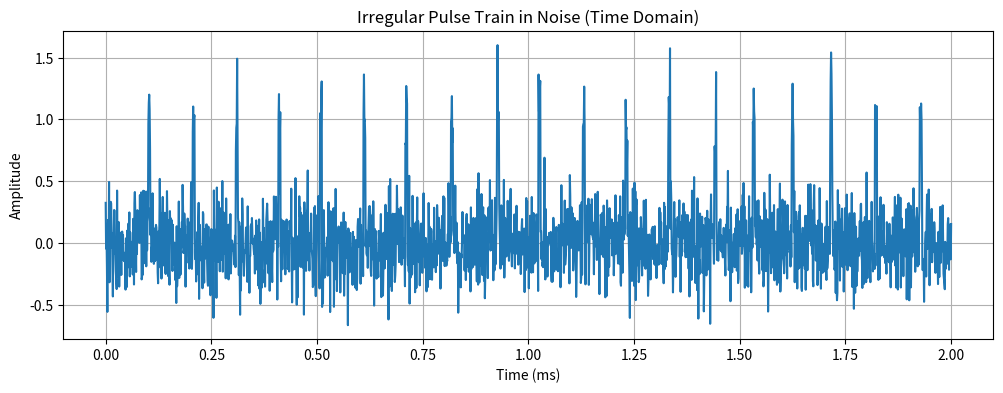
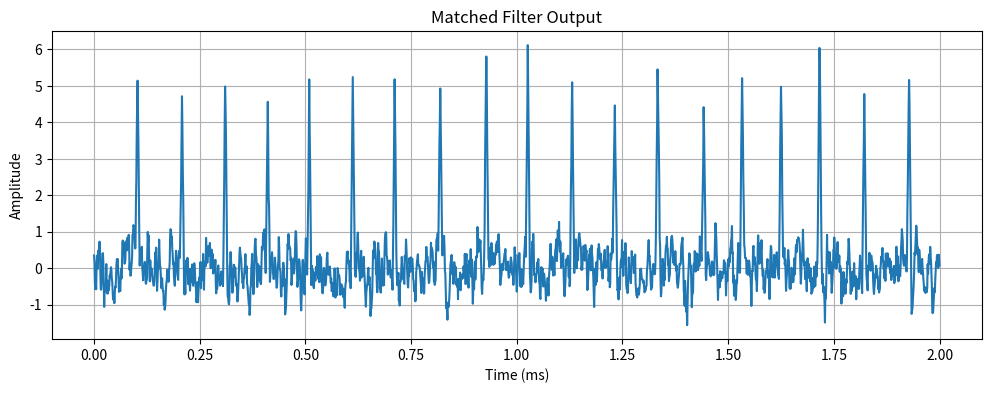
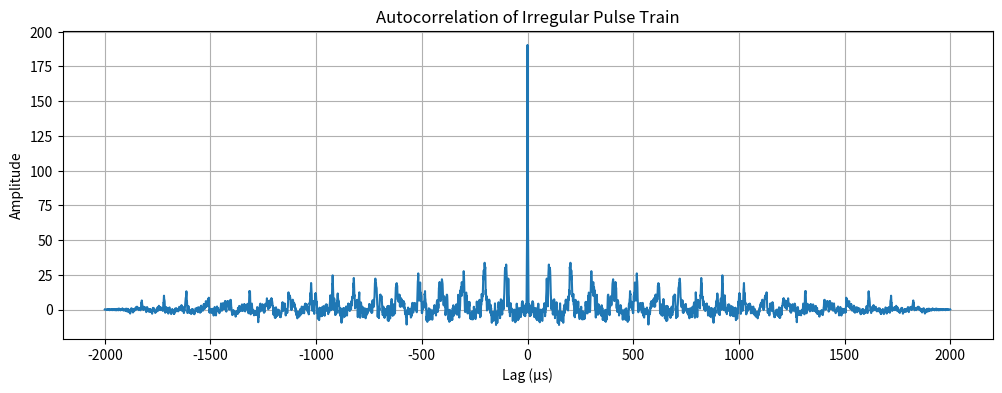
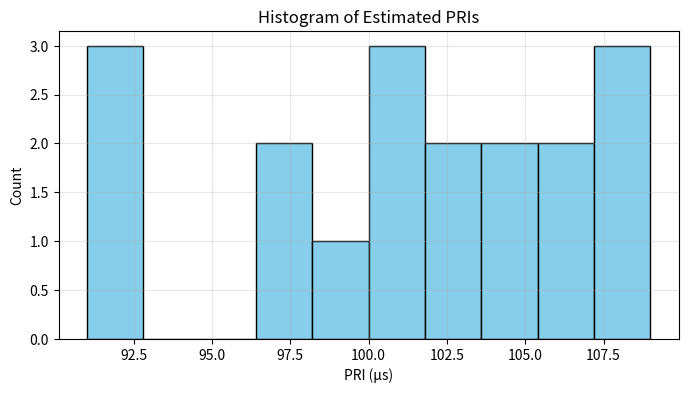

Generate these figures, in order, with matplotlib:
import numpy as np
import matplotlib.pyplot as plt
from scipy.signal import find_peaks, correlate

# -----------------------------
# Parameters
# -----------------------------
fs = 1_000_000        # 1 MHz sampling rate
duration = 0.002      # 2 ms total time
t = np.arange(0, duration, 1/fs)

pulse_width = 5e-6    # 5 µs pulse width
fc = 100_000          # carrier frequency
SNR_dB = 0

# -----------------------------
# Generate irregular pulse times
# -----------------------------
# Base PRI = 100 µs, add random jitter ±10 µs
base_PRI = 100e-6
num_pulses = int(duration / base_PRI)
np.random.seed(0)
PRI_jitter = np.random.uniform(-10e-6, 10e-6, num_pulses)
pulse_times = np.cumsum(base_PRI + PRI_jitter)
pulse_times = pulse_times[pulse_times < duration]

# -----------------------------
# Generate rectangular pulse train
# -----------------------------
rx_signal = np.zeros_like(t)

for pt in pulse_times:
    mask = (t >= pt) & (t < pt + pulse_width)
    rx_signal[mask] = 1.0  # rectangular pulse

# -----------------------------
# Add noise
# -----------------------------
signal_power = np.mean(rx_signal**2)
SNR_linear = 10**(SNR_dB/10) if SNR_dB != 0 else 1
noise_power = signal_power / SNR_linear
noise = np.random.normal(0, np.sqrt(noise_power), size=t.size)
rx_signal_noisy = rx_signal + noise

# -----------------------------
# Plot time-domain signal
# -----------------------------
plt.figure(figsize=(12, 4))
plt.plot(t*1e3, rx_signal_noisy)
plt.title("Irregular Pulse Train in Noise (Time Domain)")
plt.xlabel("Time (ms)")
plt.ylabel("Amplitude")
plt.grid(True)
plt.show()

# -----------------------------
# Matched filter
# -----------------------------
pulse_samples = int(pulse_width * fs)
template = np.ones(pulse_samples)
mf_output = np.convolve(rx_signal_noisy, template[::-1], mode='same')

plt.figure(figsize=(12, 4))
plt.plot(t*1e3, mf_output)
plt.title("Matched Filter Output")
plt.xlabel("Time (ms)")
plt.ylabel("Amplitude")
plt.grid(True)
plt.show()

# -----------------------------
# Autocorrelation
# -----------------------------
auto = correlate(rx_signal_noisy, rx_signal_noisy, mode='full')
lags = np.arange(-len(rx_signal_noisy)+1, len(rx_signal_noisy)) / fs

plt.figure(figsize=(12, 4))
plt.plot(lags*1e6, auto)
plt.title("Autocorrelation of Irregular Pulse Train")
plt.xlabel("Lag (µs)")
plt.ylabel("Amplitude")
plt.grid(True)
plt.show()

# -----------------------------
# Estimate PRI statistics
# -----------------------------
# Find peaks in matched filter output
peak_indices, _ = find_peaks(mf_output, height=0.5*np.max(mf_output))
peak_times = t[peak_indices]

# Compute PRI differences
estimated_PRIs = np.diff(peak_times)
mean_PRI = np.mean(estimated_PRIs)
std_PRI = np.std(estimated_PRIs)

print(f"Base PRI: {base_PRI*1e6:.2f} µs")
print(f"Estimated mean PRI: {mean_PRI*1e6:.2f} µs")
print(f"Estimated PRI standard deviation: {std_PRI*1e6:.2f} µs")

# Plot histogram of estimated PRIs
plt.figure(figsize=(8, 4))
plt.hist(estimated_PRIs*1e6, bins=10, color='skyblue', edgecolor='k')
plt.title("Histogram of Estimated PRIs")
plt.xlabel("PRI (µs)")
plt.ylabel("Count")
plt.grid(True, alpha=0.3)
plt.show()
